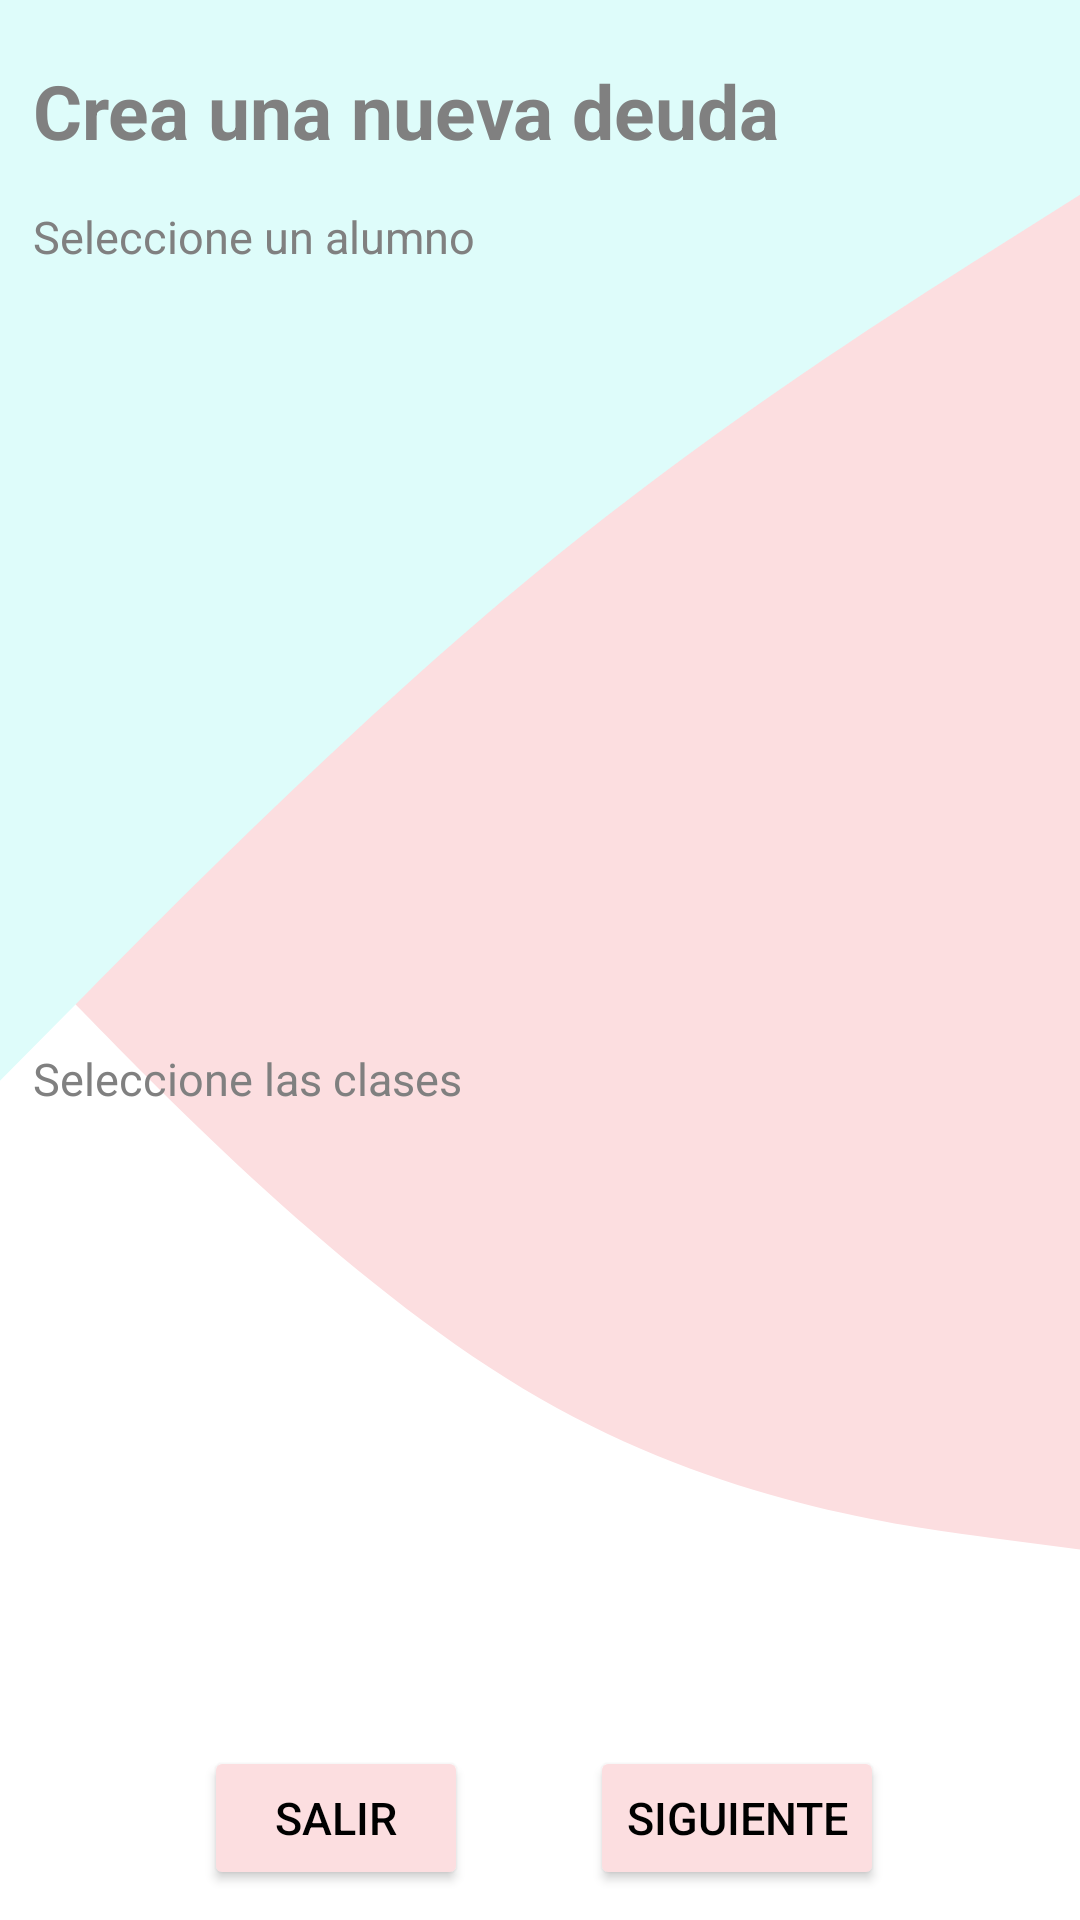

Here is an Android app screen rendered from its layout file. Give the layout XML and the strings, colors and styles it references.
<!-- AndroidManifest.xml: application theme Theme.La_sala_project -->
<!-- res/layout/activity_creacion_de_deudas.xml -->
<?xml version="1.0" encoding="utf-8"?>
<androidx.constraintlayout.widget.ConstraintLayout xmlns:android="http://schemas.android.com/apk/res/android"
    xmlns:app="http://schemas.android.com/apk/res-auto"
    xmlns:tools="http://schemas.android.com/tools"
    android:layout_width="match_parent"
    android:layout_height="match_parent"
    android:background="@color/white"
    tools:context=".actividades.CreacionDeDeudas"
    >

    <androidx.constraintlayout.widget.ConstraintLayout
        android:layout_width="match_parent"
        android:layout_height="match_parent"
        app:layout_constraintTop_toTopOf="parent"
        app:layout_constraintStart_toStartOf="parent"
        app:layout_constraintEnd_toEndOf="parent"
        app:layout_constraintBottom_toBottomOf="parent"
        android:background="@drawable/background_hub"
        >

        <TextView
            android:id="@+id/activity_creacion_de_deudas__tv_titulo"
            android:layout_width="wrap_content"
            android:layout_height="wrap_content"
            android:text="Crea una nueva deuda"
            android:textSize="25sp"
            android:textColor="@color/gris_texto"
            android:textStyle="bold"
            app:layout_constraintEnd_toEndOf="parent"
            app:layout_constraintStart_toStartOf="parent"
            app:layout_constraintTop_toTopOf="parent"
            app:layout_constraintHorizontal_bias="0.1"
            android:layout_marginTop="20dp"/>

        <TextView
            android:id="@+id/activity_creacion_de_deudas__tv_label_alumnos"
            android:layout_width="wrap_content"
            android:layout_height="wrap_content"
            android:text="Seleccione un alumno"
            android:textSize="15dp"
            android:textColor="@color/gris_texto"
            app:layout_constraintTop_toBottomOf="@id/activity_creacion_de_deudas__tv_titulo"
            app:layout_constraintStart_toStartOf="@id/activity_creacion_de_deudas__tv_titulo"
            android:layout_marginTop="15dp"/>

        <View
            android:id="@+id/activity_creacion_de_deudas__vw_divider"
            android:layout_width="0dp"
            android:layout_height="0.1dp"
            app:layout_constraintTop_toTopOf="parent"
            app:layout_constraintEnd_toEndOf="parent"
            app:layout_constraintStart_toStartOf="parent"
            app:layout_constraintBottom_toBottomOf="parent"
            app:layout_constraintVertical_bias="0.53"
            />

        <ListView
            android:id="@+id/activity_creacion_de_deudas__lv_listaAlumnos"
            android:layout_width="0dp"
            android:layout_height="0dp"
            app:layout_constraintTop_toBottomOf="@id/activity_creacion_de_deudas__tv_label_alumnos"
            app:layout_constraintStart_toStartOf="parent"
            app:layout_constraintEnd_toEndOf="parent"
            app:layout_constraintBottom_toTopOf="@id/activity_creacion_de_deudas__vw_divider"
            android:layout_marginTop="15dp"
            android:choiceMode="singleChoice"
            />

        <TextView
            android:id="@+id/activity_creacion_de_deudas__tv_labelClases"
            android:layout_width="wrap_content"
            android:layout_height="wrap_content"
            app:layout_constraintTop_toBottomOf="@id/activity_creacion_de_deudas__vw_divider"
            app:layout_constraintStart_toStartOf="@id/activity_creacion_de_deudas__tv_titulo"
            android:text="Seleccione las clases"
            android:textSize="15dp"
            android:textColor="@color/gris_texto"
            android:layout_marginTop="10dp"/>

        <ListView
            android:id="@+id/activity_creacion_de_deudas__lv_listaClases"
            android:layout_width="0dp"
            android:layout_height="0dp"
            app:layout_constraintTop_toBottomOf="@id/activity_creacion_de_deudas__tv_labelClases"
            app:layout_constraintStart_toStartOf="parent"
            app:layout_constraintEnd_toEndOf="parent"
            app:layout_constraintBottom_toTopOf="@id/activity_creacion_de_deudas__btn_salir"
            android:layout_marginBottom="10dp"
            android:choiceMode="multipleChoice"

            />

        <ListView
            android:id="@+id/activity_creacion_de_deudas__lv_listaMesesAPagar"
            android:layout_width="0dp"
            android:layout_height="0dp"
            app:layout_constraintTop_toBottomOf="@id/activity_creacion_de_deudas__tv_label_alumnos"
            app:layout_constraintBottom_toTopOf="@id/activity_creacion_de_deudas__btn_salir"
            app:layout_constraintEnd_toEndOf="parent"
            app:layout_constraintStart_toStartOf="parent"
            android:layout_marginVertical="15dp"
            android:visibility="gone"/>


        <Button
            android:id="@+id/activity_creacion_de_deudas__btn_salir"
            android:layout_width="wrap_content"
            android:layout_height="wrap_content"
            android:text="Salir"
            android:textSize="15dp"
            app:layout_constraintBottom_toBottomOf="parent"
            app:layout_constraintStart_toStartOf="parent"
            app:layout_constraintEnd_toEndOf="parent"
            app:layout_constraintHorizontal_bias="0.25"
            android:backgroundTint="@color/rosaPrincipal"
            android:textColor="@color/black"
            android:layout_marginBottom="10dp"
            />

        <Button
            android:id="@+id/activity_creacion_de_deudas__btn_continuar"
            android:layout_width="wrap_content"
            android:layout_height="wrap_content"
            app:layout_constraintStart_toStartOf="parent"
            app:layout_constraintBottom_toBottomOf="parent"
            app:layout_constraintEnd_toEndOf="parent"
            app:layout_constraintHorizontal_bias="0.75"
            android:text="Siguiente"
            android:textSize="15dp"
            android:backgroundTint="@color/rosaPrincipal"
            android:textColor="@color/black"
            android:layout_marginBottom="10dp"/>

    </androidx.constraintlayout.widget.ConstraintLayout>




</androidx.constraintlayout.widget.ConstraintLayout>
<!-- resources referenced by this layout -->
<resources>
  <color name="black">#FF000000</color>
  <color name="gris_texto">#808080</color>
  <color name="rosaPrincipal">#FCDEE0</color>
  <color name="white">#FFFFFFFF</color>
  <!-- drawable background_hub (drawable) -->
  <vector xmlns:android="http://schemas.android.com/apk/res/android"
      android:width="375dp"
      android:height="1118dp"
      android:viewportWidth="375"
      android:viewportHeight="1118">
    <path
        android:pathData="M0,540.1L31.3,593.5C62.5,647.1 125,753.9 187.5,814.3C250,874.7 312.5,888.4 343.8,895.4L375,902.2V0H343.8C312.5,0 250,0 187.5,0C125,0 62.5,0 31.3,0H0V540.1Z"
        android:fillColor="#FCDEE0"/>
    <path
        android:pathData="M0,629.3L31.3,576.3C62.5,523.4 125,417.6 187.5,331.6C250,245.7 312.5,179.5 343.8,146.4L375,113.4V0H343.8C312.5,0 250,0 187.5,0C125,0 62.5,0 31.3,0H0V629.3Z"
        android:fillColor="#DEFCFA"/>
  </vector>
  <style name="Theme.La_sala_project" parent="Theme.MaterialComponents.DayNight.NoActionBar">
          
          <item name="colorPrimary">@color/purple_500</item>
          <item name="colorPrimaryVariant">@color/purple_700</item>
          <item name="colorOnPrimary">@color/white</item>
          
          <item name="colorSecondary">@color/teal_200</item>
          <item name="colorSecondaryVariant">@color/teal_700</item>
          <item name="colorOnSecondary">@color/black</item>
          
          <item name="android:statusBarColor" tools:targetApi="21">?attr/colorPrimaryVariant</item>
          
      </style>
  <color name="purple_500">#FF6200EE</color>
  <color name="purple_700">#FF3700B3</color>
  <color name="teal_200">#FF03DAC5</color>
  <color name="teal_700">#FF018786</color>
</resources>
